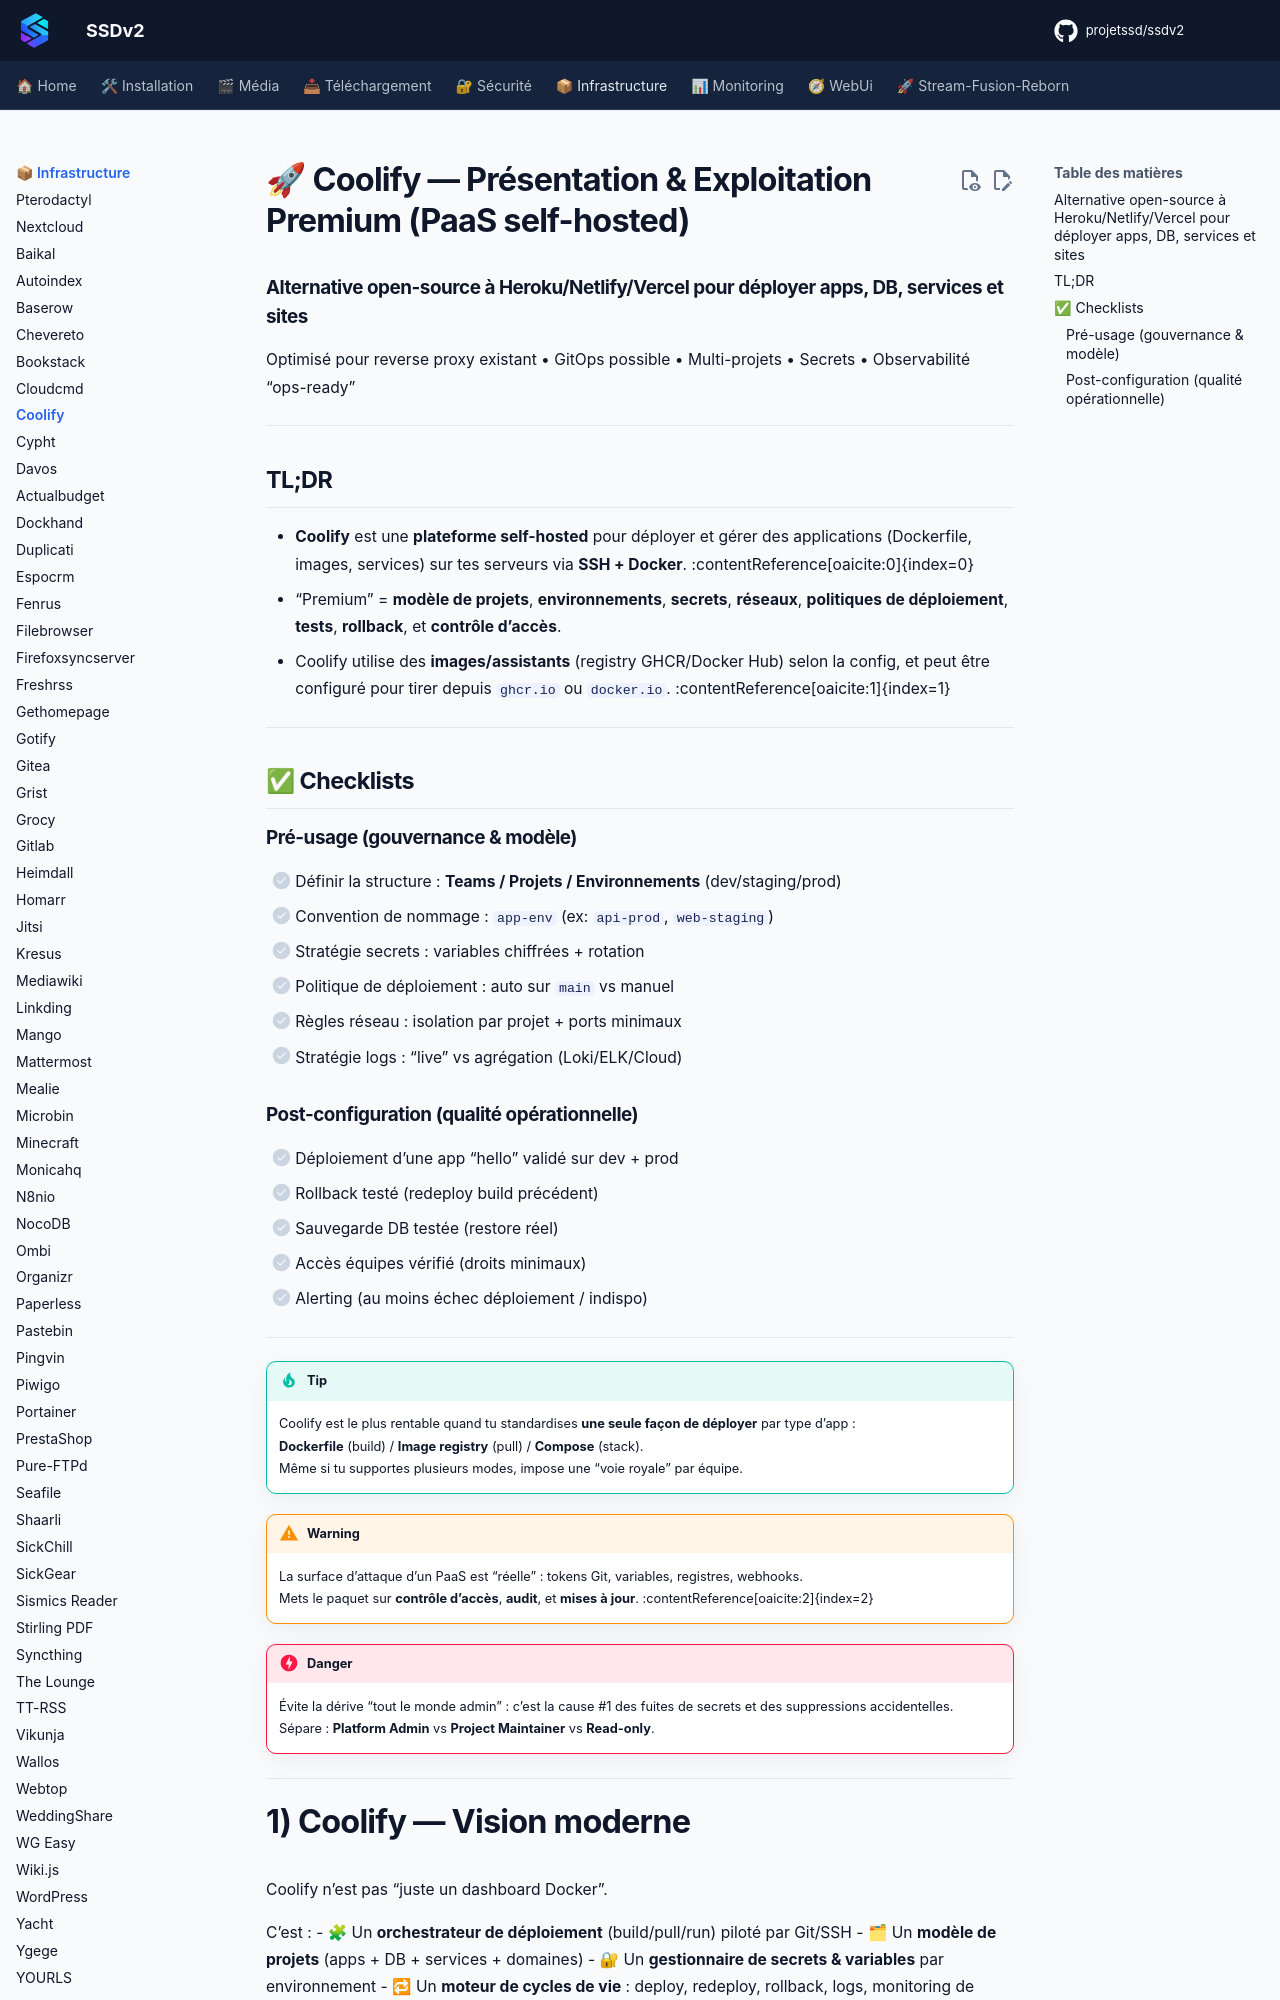

repository: projetssd/ssdv2_docs · page: applications/infrastructure/coolify/index.html · generator: mkdocs

# 🚀 Coolify — Présentation & Exploitation Premium (PaaS self-hosted)

### Alternative open-source à Heroku/Netlify/Vercel pour déployer apps, DB, services et sites
Optimisé pour reverse proxy existant • GitOps possible • Multi-projets • Secrets • Observabilité “ops-ready”

---

## TL;DR

- **Coolify** est une **plateforme self-hosted** pour déployer et gérer des applications (Dockerfile, images, services) sur tes serveurs via **SSH + Docker**. :contentReference[oaicite:0]{index=0}
- “Premium” = **modèle de projets**, **environnements**, **secrets**, **réseaux**, **politiques de déploiement**, **tests**, **rollback**, et **contrôle d’accès**.
- Coolify utilise des **images/assistants** (registry GHCR/Docker Hub) selon la config, et peut être configuré pour tirer depuis `ghcr.io` ou `docker.io`. :contentReference[oaicite:1]{index=1}

---

## ✅ Checklists

### Pré-usage (gouvernance & modèle)
- [ ] Définir la structure : **Teams / Projets / Environnements** (dev/staging/prod)
- [ ] Convention de nommage : `app-env` (ex: `api-prod`, `web-staging`)
- [ ] Stratégie secrets : variables chiffrées + rotation
- [ ] Politique de déploiement : auto sur `main` vs manuel
- [ ] Règles réseau : isolation par projet + ports minimaux
- [ ] Stratégie logs : “live” vs agrégation (Loki/ELK/Cloud)

### Post-configuration (qualité opérationnelle)
- [ ] Déploiement d’une app “hello” validé sur dev + prod
- [ ] Rollback testé (redeploy build précédent)
- [ ] Sauvegarde DB testée (restore réel)
- [ ] Accès équipes vérifié (droits minimaux)
- [ ] Alerting (au moins échec déploiement / indispo)

---

> [!TIP]
> Coolify est le plus rentable quand tu standardises **une seule façon de déployer** par type d’app :  
> **Dockerfile** (build) / **Image registry** (pull) / **Compose** (stack).  
> Même si tu supportes plusieurs modes, impose une “voie royale” par équipe.

> [!WARNING]
> La surface d’attaque d’un PaaS est “réelle” : tokens Git, variables, registres, webhooks.  
> Mets le paquet sur **contrôle d’accès**, **audit**, et **mises à jour**. :contentReference[oaicite:2]{index=2}

> [!DANGER]
> Évite la dérive “tout le monde admin” : c’est la cause #1 des fuites de secrets et des suppressions accidentelles.  
> Sépare : **Platform Admin** vs **Project Maintainer** vs **Read-only**.

---
